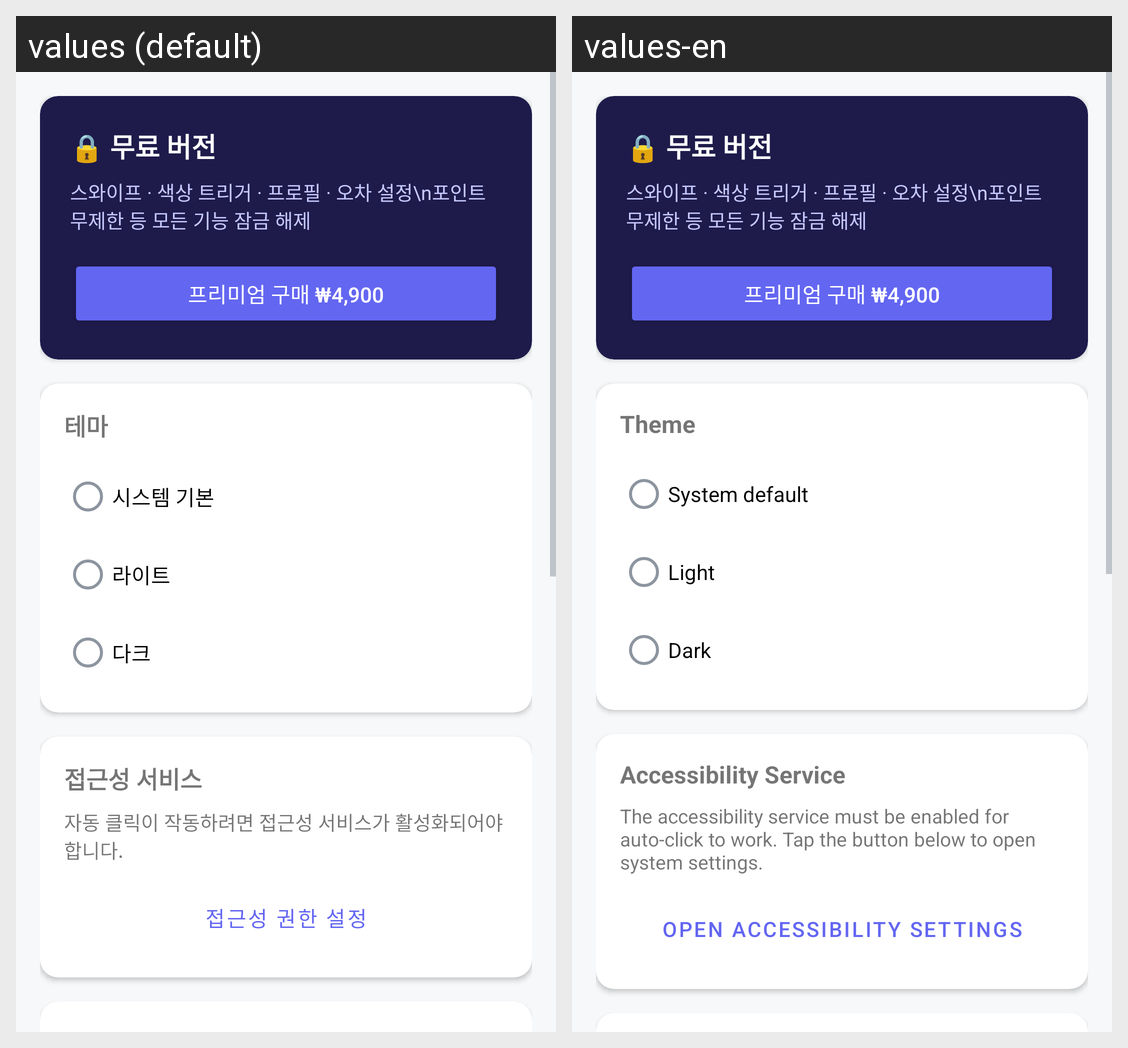

For this localized Android screen grid, give each drawn string resource with its value in every locale shown.
Android screen res/layout/activity_settings.xml rendered under 2 locales, left to right: values (default), values-en. Device: Nexus 5 (rendered at 1080×1920; each locale shown at half size, 540×960, under a caption strip naming it); theme Theme.AutoClicker.
Strings drawn on this screen, with the default value and each locale's value (text and hints the layout hard-codes, and strings that could not be matched under every locale, appear in the picture but are not listed):

section_theme
  values: 테마
  values-en: Theme

theme_system
  values: 시스템 기본
  values-en: System default

theme_light
  values: 라이트
  values-en: Light

theme_dark
  values: 다크
  values-en: Dark

section_accessibility
  values: 접근성 서비스
  values-en: Accessibility Service

hint_accessibility_desc
  values: 자동 클릭이 작동하려면 접근성 서비스가 활성화되어야 합니다.
  values-en: The accessibility service must be enabled for auto-click to work. Tap the button below to open system settings.

btn_enable_accessibility
  values: 접근성 권한 설정
  values-en: Open Accessibility Settings
